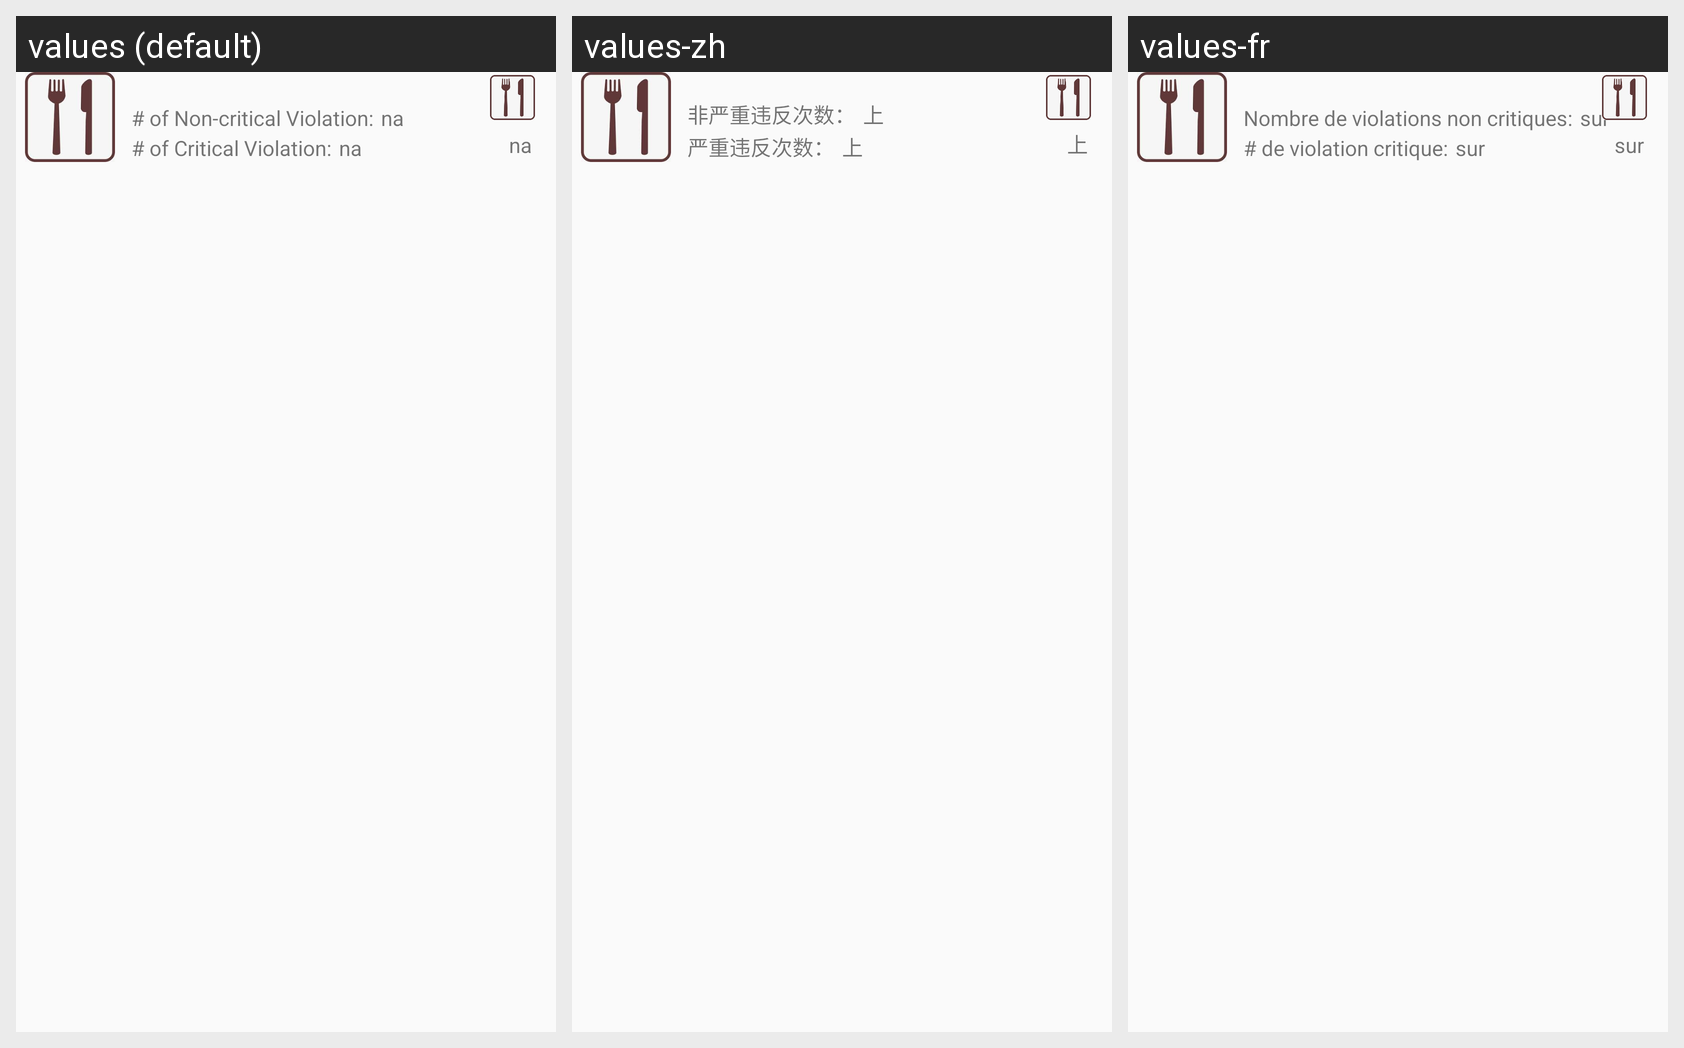

The same Android screen rendered under several of its app's locales, left to right. List the strings drawn on it with the default value and each locale's translation.
Android screen res/layout/map_infowindow_layout.xml rendered under 3 locales, left to right: values (default), values-zh, values-fr. Device: Nexus 5 (rendered at 1080×1920; each locale shown at half size, 540×960, under a caption strip naming it); theme AppTheme.
Strings drawn on this screen, with the default value and each locale's value (text and hints the layout hard-codes, and strings that could not be matched under every locale, appear in the picture but are not listed):

na
  values: na
  values-zh: 上
  values-fr: sur

of_critical_violation
  values: # of Critical Violation:
  values-zh: 严重违反次数：
  values-fr: # de violation critique:

of_non_critical_violation
  values: # of Non-critical Violation:
  values-zh: 非严重违反次数：
  values-fr: Nombre de violations non critiques:
